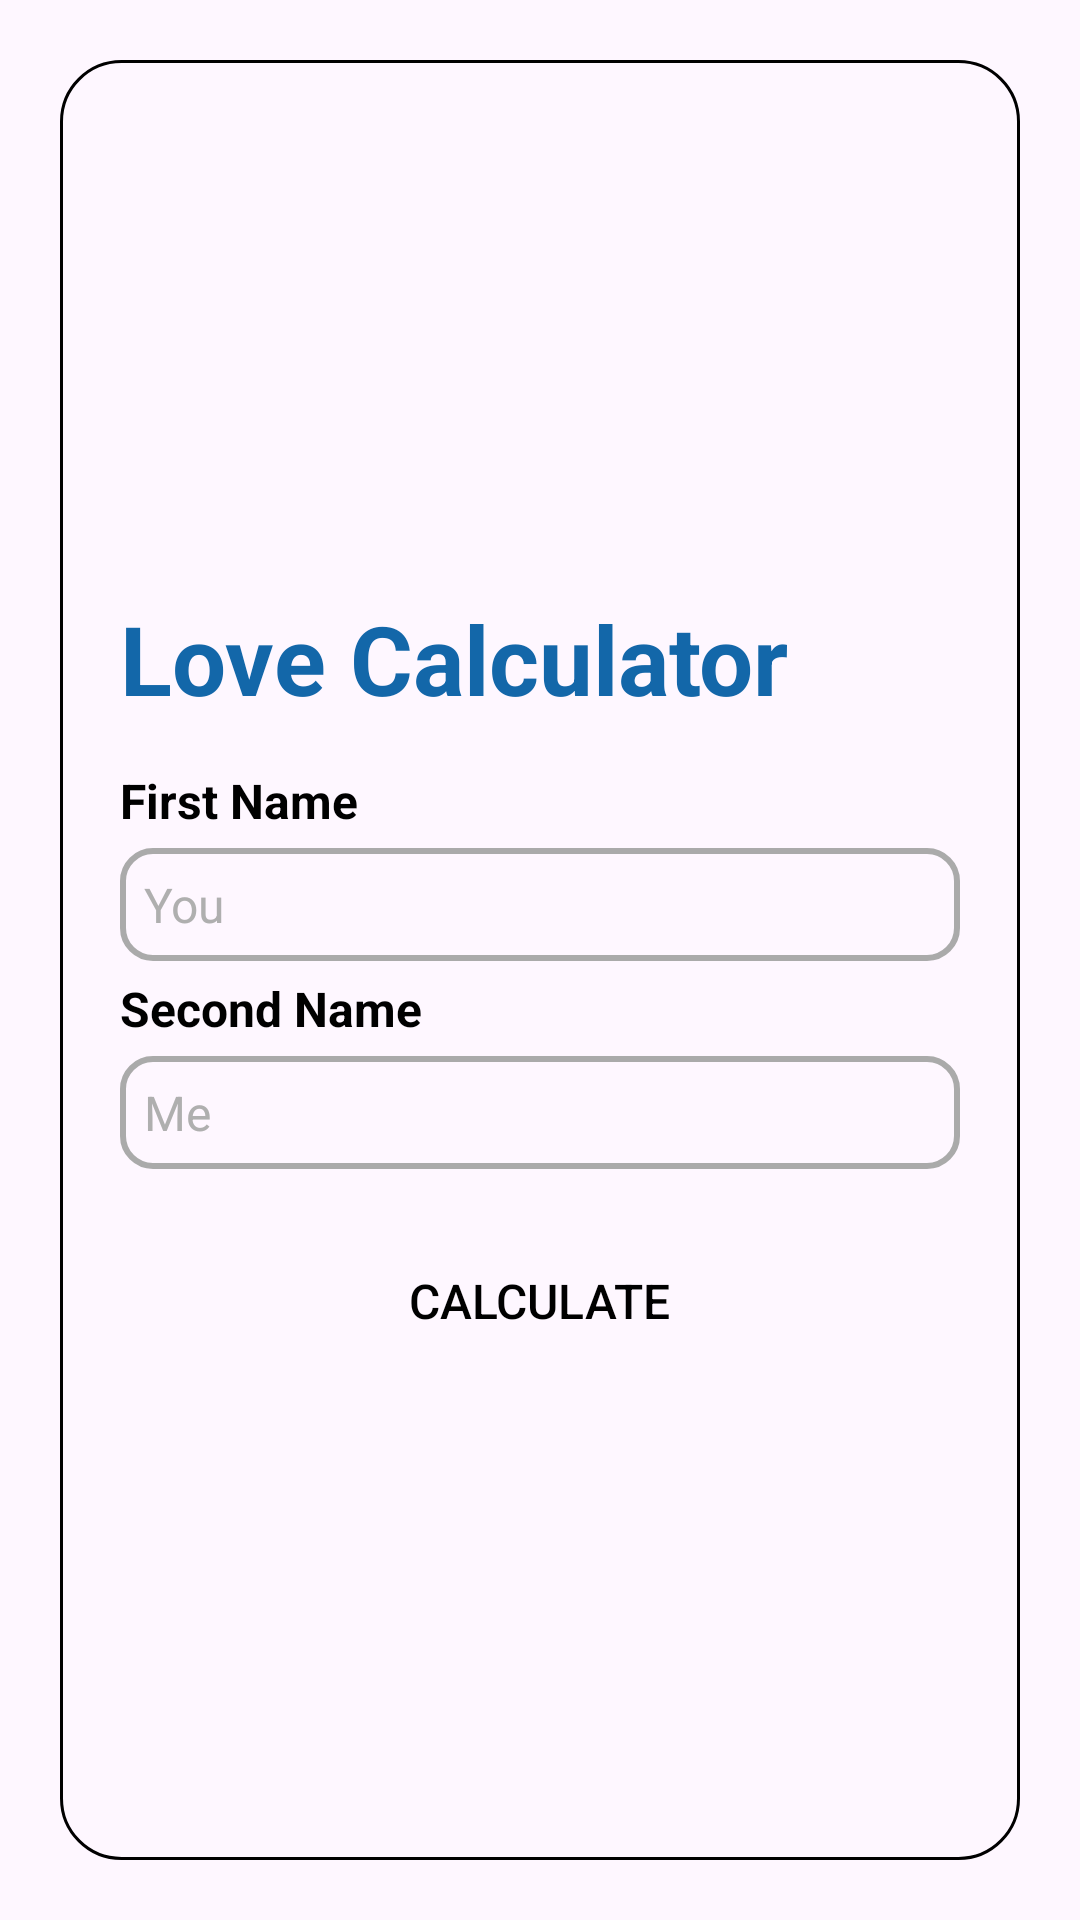

This screen was rendered from an Android layout file. Write that file and the resources it references.
<!-- AndroidManifest.xml: application theme Theme.ABu_hw2 -->
<!-- res/layout/fragment_lova.xml -->
<?xml version="1.0" encoding="utf-8"?>
<androidx.constraintlayout.widget.ConstraintLayout xmlns:android="http://schemas.android.com/apk/res/android"
    xmlns:tools="http://schemas.android.com/tools"
    android:layout_width="match_parent"
    android:layout_height="match_parent"
    xmlns:app="http://schemas.android.com/apk/res-auto">

    <LinearLayout
        android:id="@+id/linearLayout"
        android:layout_width="0dp"
        android:layout_height="0dp"
        android:layout_margin="20dp"
        android:background="@drawable/border_background"
        android:gravity="center"
        android:orientation="vertical"
        app:layout_constraintBottom_toBottomOf="parent"
        app:layout_constraintEnd_toEndOf="parent"
        app:layout_constraintStart_toStartOf="parent"
        app:layout_constraintTop_toTopOf="parent">

        <ImageView
            android:id="@+id/img_loveCalculator"
            android:layout_width="match_parent"
            android:layout_height="wrap_content"
            android:layout_marginBottom="16dp"
            android:scaleType="fitCenter"
            android:src="@drawable/bg_love1" />

        <TextView
            android:id="@+id/tv_loveCalculator"
            android:layout_width="wrap_content"
            android:layout_height="wrap_content"
            android:layout_gravity="start"
            android:layout_marginStart="20dp"
            android:text="@string/love_calculator"
            android:textColor="@color/dark_blue"
            android:textSize="32sp"
            android:textStyle="bold" />

        <TextView
            android:id="@+id/tv_firstName"
            android:layout_width="wrap_content"
            android:layout_height="wrap_content"
            android:layout_gravity="start"
            android:layout_marginStart="20dp"
            android:layout_marginTop="15dp"
            android:text="@string/first_name"
            android:textColor="@color/black"
            android:textSize="16sp"
            android:textStyle="bold" />

        <EditText
            android:id="@+id/et_firstName"
            android:layout_width="match_parent"
            android:layout_height="wrap_content"
            android:layout_gravity="start"
            android:layout_marginStart="20dp"
            android:layout_marginTop="5dp"
            android:layout_marginEnd="20dp"
            android:background="@drawable/et_border_background"
            android:hint="You"
            android:textColor="@color/black"
            android:textColorHint="@color/gray"
            android:textSize="16sp" />

        <TextView
            android:id="@+id/tv_secondName"
            android:layout_width="wrap_content"
            android:layout_height="wrap_content"
            android:layout_gravity="start"
            android:layout_marginStart="20dp"
            android:layout_marginTop="5dp"
            android:text="@string/second_name"
            android:textColor="@color/black"
            android:textSize="16sp"
            android:textStyle="bold" />

        <EditText
            android:id="@+id/et_secondName"
            android:layout_width="match_parent"
            android:layout_height="wrap_content"
            android:layout_gravity="start"
            android:layout_marginStart="20dp"
            android:layout_marginTop="5dp"
            android:layout_marginEnd="20dp"
            android:background="@drawable/et_border_background"
            android:hint="Me"
            android:textColor="@color/black"
            android:textColorHint="@color/gray"
            android:textSize="16sp" />

        <Button
            android:id="@+id/btn_calculate"
            android:layout_width="wrap_content"
            android:layout_height="wrap_content"
            android:layout_marginTop="20dp"
            android:background="@drawable/btn_bg"
            android:paddingHorizontal="60dp"
            android:text="@string/calculate"
            android:textColor="@color/black"
            android:textSize="16sp" />

        <ProgressBar
            android:id="@+id/progressBar"
            android:layout_width="wrap_content"
            android:layout_height="wrap_content"
            android:layout_marginTop="20dp"
            android:visibility="gone" />
    </LinearLayout>
</androidx.constraintlayout.widget.ConstraintLayout>
<!-- resources referenced by this layout -->
<resources>
  <color name="black">#FF000000</color>
  <color name="dark_blue">#1367A9</color>
  <color name="gray">#AFAFAF</color>
  <!-- drawable border_background (drawable) -->
  <?xml version="1.0" encoding="utf-8"?>
  <shape xmlns:android="http://schemas.android.com/apk/res/android">
      <solid android:color="@android:color/transparent"/>
      <corners android:radius="20dp"/>
      <stroke
          android:width="1dp"
          android:color="@android:color/black"/>
  </shape>
  <!-- drawable et_border_background (drawable) -->
  <?xml version="1.0" encoding="utf-8"?>
  <shape xmlns:android="http://schemas.android.com/apk/res/android">
      <solid android:color="@android:color/transparent" />
      <stroke
          android:width="2dp"
          android:color="@android:color/darker_gray" />
      <corners android:radius="10dp" />
      <padding
          android:left="8dp"
          android:top="8dp"
          android:right="8dp"
          android:bottom="8dp" />
  </shape>
  <string name="calculate">Calculate</string>
  <string name="first_name">First Name</string>
  <string name="love_calculator">Love Calculator</string>
  <string name="second_name">Second Name</string>
  <style name="Theme.ABu_hw2" parent="Base.Theme.ABu_hw2" />
  <style name="Base.Theme.ABu_hw2" parent="Theme.Material3.DayNight.NoActionBar">
          
          
      </style>
</resources>
